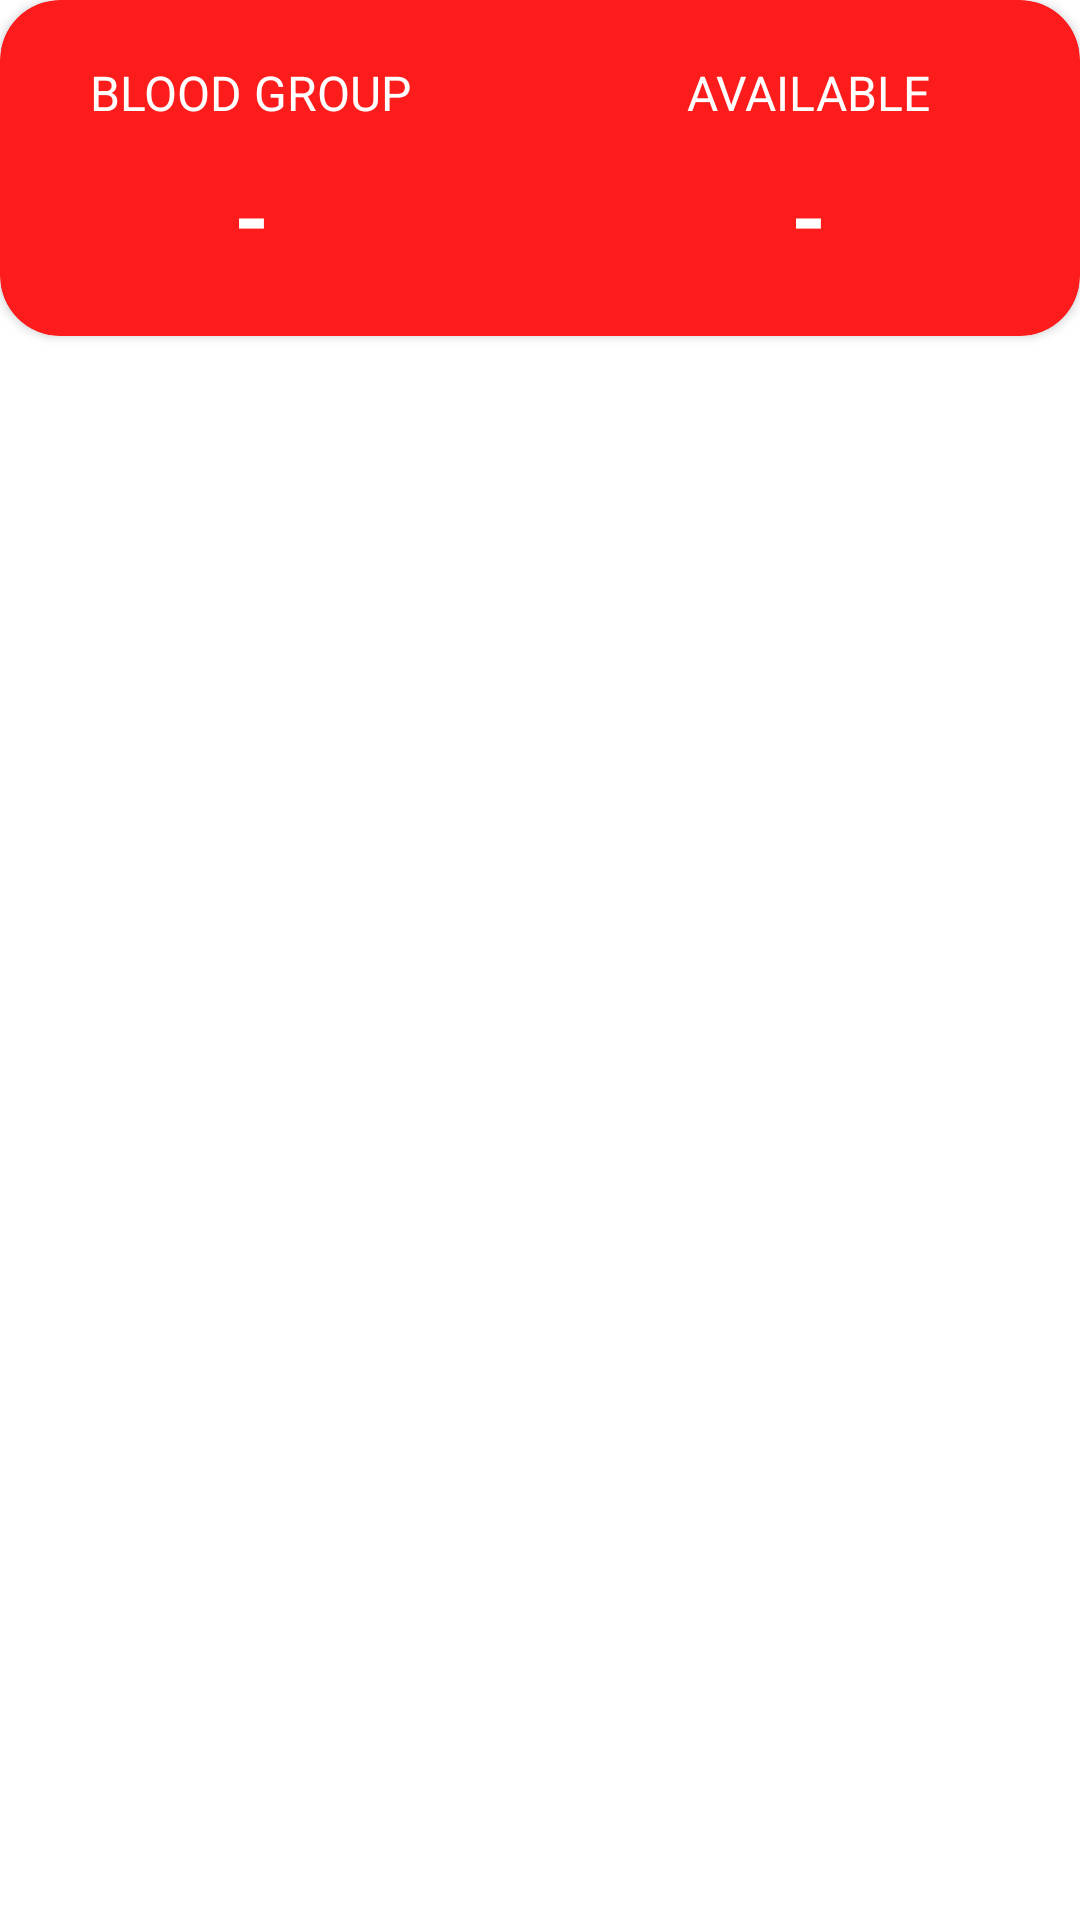

This screen was rendered from an Android layout file. Write that file and the resources it references.
<!-- AndroidManifest.xml: application theme Theme.BloodBlank -->
<!-- res/layout/blood_group_available_layout.xml -->
<?xml version="1.0" encoding="utf-8"?>
<RelativeLayout xmlns:android="http://schemas.android.com/apk/res/android"
    xmlns:app="http://schemas.android.com/apk/res-auto"
    android:layout_width="match_parent"
    android:layout_height="wrap_content"
    android:layout_marginHorizontal="30dp"
    android:layout_marginVertical="20dp">

    <androidx.cardview.widget.CardView
        android:id="@+id/cardView"
        android:layout_width="match_parent"
        android:layout_height="wrap_content"
        android:elevation="4dp"
        app:cardBackgroundColor="@color/ABMinusBG"
        app:cardCornerRadius="20dp">

        <androidx.constraintlayout.widget.ConstraintLayout
            android:layout_width="match_parent"
            android:layout_height="match_parent">

            <TextView
                android:id="@+id/textView"
                android:layout_width="wrap_content"
                android:layout_height="wrap_content"
                android:layout_marginStart="30dp"
                android:layout_marginTop="20dp"
                android:text="BLOOD GROUP"
                android:textColor="@color/white"
                android:textSize="16sp"
                app:layout_constraintStart_toStartOf="parent"
                app:layout_constraintTop_toTopOf="parent" />

            <TextView
                android:id="@+id/bloodGroupTextView"
                android:layout_width="wrap_content"
                android:layout_height="wrap_content"
                android:layout_marginTop="10dp"
                android:layout_marginBottom="20dp"
                android:text="-"
                android:textColor="@color/white"
                android:textSize="30sp"
                android:textStyle="bold"
                app:layout_constraintBottom_toBottomOf="parent"
                app:layout_constraintEnd_toEndOf="@id/textView"
                app:layout_constraintStart_toStartOf="@id/textView"
                app:layout_constraintTop_toBottomOf="@id/textView" />

            <TextView
                android:id="@+id/textView1"
                android:layout_width="wrap_content"
                android:layout_height="wrap_content"
                android:layout_marginEnd="50dp"
                android:layout_marginTop="20dp"
                android:text="AVAILABLE"
                android:textColor="@color/white"
                android:textSize="16sp"
                app:layout_constraintEnd_toEndOf="parent"
                app:layout_constraintTop_toTopOf="parent" />

            <TextView
                android:id="@+id/bloodGroupAvailableTextView"
                android:layout_width="wrap_content"
                android:layout_height="wrap_content"
                android:layout_marginTop="10dp"
                android:layout_marginBottom="20dp"
                android:text="-"
                android:textColor="@color/white"
                android:textSize="30sp"
                android:textStyle="bold"
                app:layout_constraintBottom_toBottomOf="parent"
                app:layout_constraintEnd_toEndOf="@id/textView1"
                app:layout_constraintStart_toStartOf="@id/textView1"
                app:layout_constraintTop_toBottomOf="@id/textView1" />
        </androidx.constraintlayout.widget.ConstraintLayout>
    </androidx.cardview.widget.CardView>
</RelativeLayout>
<!-- resources referenced by this layout -->
<resources>
  <color name="ABMinusBG">#FD1C1C</color>
  <color name="white">#FFFFFFFF</color>
  <style name="Theme.BloodBlank" parent="Theme.MaterialComponents.DayNight.DarkActionBar">
          
          <item name="colorPrimary">#FF1313</item>
          <item name="colorPrimaryVariant">#FF2727</item>
          <item name="colorOnPrimary">#FF3737</item>
          
          <item name="colorSecondary">@color/teal_200</item>
          <item name="colorSecondaryVariant">@color/teal_700</item>
          <item name="colorOnSecondary">@color/black</item>
          
          <item name="android:statusBarColor" tools:targetApi="l">?attr/colorPrimaryVariant</item>
          
      </style>
  <color name="teal_200">#FF03DAC5</color>
  <color name="teal_700">#FF018786</color>
  <color name="black">#FF000000</color>
</resources>
